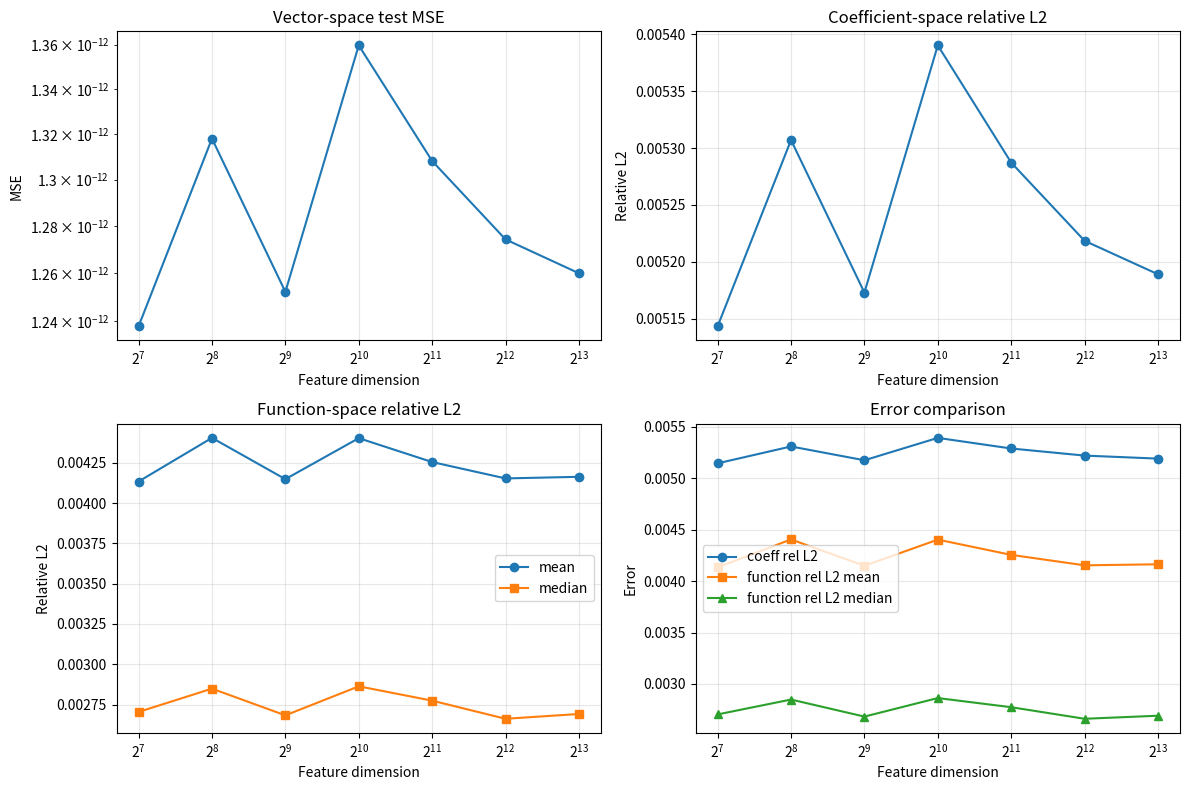

Write Python code to recreate this figure.
import matplotlib.pyplot as plt

feature_dim = [128, 256, 512, 1024, 2048, 4096, 8192]

vec_mse = [
    1.2377881318308753e-12,
    1.3179217899439289e-12,
    1.2521195745154386e-12,
    1.3596430839411816e-12,
    1.3080976506136738e-12,
    1.2742603971758785e-12,
    1.2599128817760805e-12,
]

coeff_rel_l2 = [
    0.005143158497208342,
    0.005307030338193634,
    0.005172847242120265,
    0.005390377862349876,
    0.005287213331421215,
    0.005218381717935789,
    0.005188920408924661,
]

function_rel_l2_mean = [
    0.004133403043073112,
    0.0044039487891189425,
    0.004147981222027595,
    0.004402167653288475,
    0.004254063874922372,
    0.004152561855486933,
    0.0041625366323433536,
]

function_rel_l2_median = [
    0.0027044411465740707,
    0.0028489062087875636,
    0.0026832552343353964,
    0.002863268790730429,
    0.0027744399770714056,
    0.002662051352919119,
    0.002691770669996498,
]

fig, axes = plt.subplots(2, 2, figsize=(12, 8))

axes[0, 0].plot(feature_dim, vec_mse, marker='o')
axes[0, 0].set_title("Vector-space test MSE")
axes[0, 0].set_xlabel("Feature dimension")
axes[0, 0].set_ylabel("MSE")
axes[0, 0].set_xscale("log", base=2)
axes[0, 0].set_yscale("log")

axes[0, 1].plot(feature_dim, coeff_rel_l2, marker='o')
axes[0, 1].set_title("Coefficient-space relative L2")
axes[0, 1].set_xlabel("Feature dimension")
axes[0, 1].set_ylabel("Relative L2")
axes[0, 1].set_xscale("log", base=2)

axes[1, 0].plot(feature_dim, function_rel_l2_mean, marker='o', label='mean')
axes[1, 0].plot(feature_dim, function_rel_l2_median, marker='s', label='median')
axes[1, 0].set_title("Function-space relative L2")
axes[1, 0].set_xlabel("Feature dimension")
axes[1, 0].set_ylabel("Relative L2")
axes[1, 0].set_xscale("log", base=2)
axes[1, 0].legend()

axes[1, 1].plot(feature_dim, coeff_rel_l2, marker='o', label='coeff rel L2')
axes[1, 1].plot(feature_dim, function_rel_l2_mean, marker='s', label='function rel L2 mean')
axes[1, 1].plot(feature_dim, function_rel_l2_median, marker='^', label='function rel L2 median')
axes[1, 1].set_title("Error comparison")
axes[1, 1].set_xlabel("Feature dimension")
axes[1, 1].set_ylabel("Error")
axes[1, 1].set_xscale("log", base=2)
axes[1, 1].legend()

for ax in axes.flat:
    ax.grid(True, alpha=0.3)

plt.tight_layout()
plt.show()
